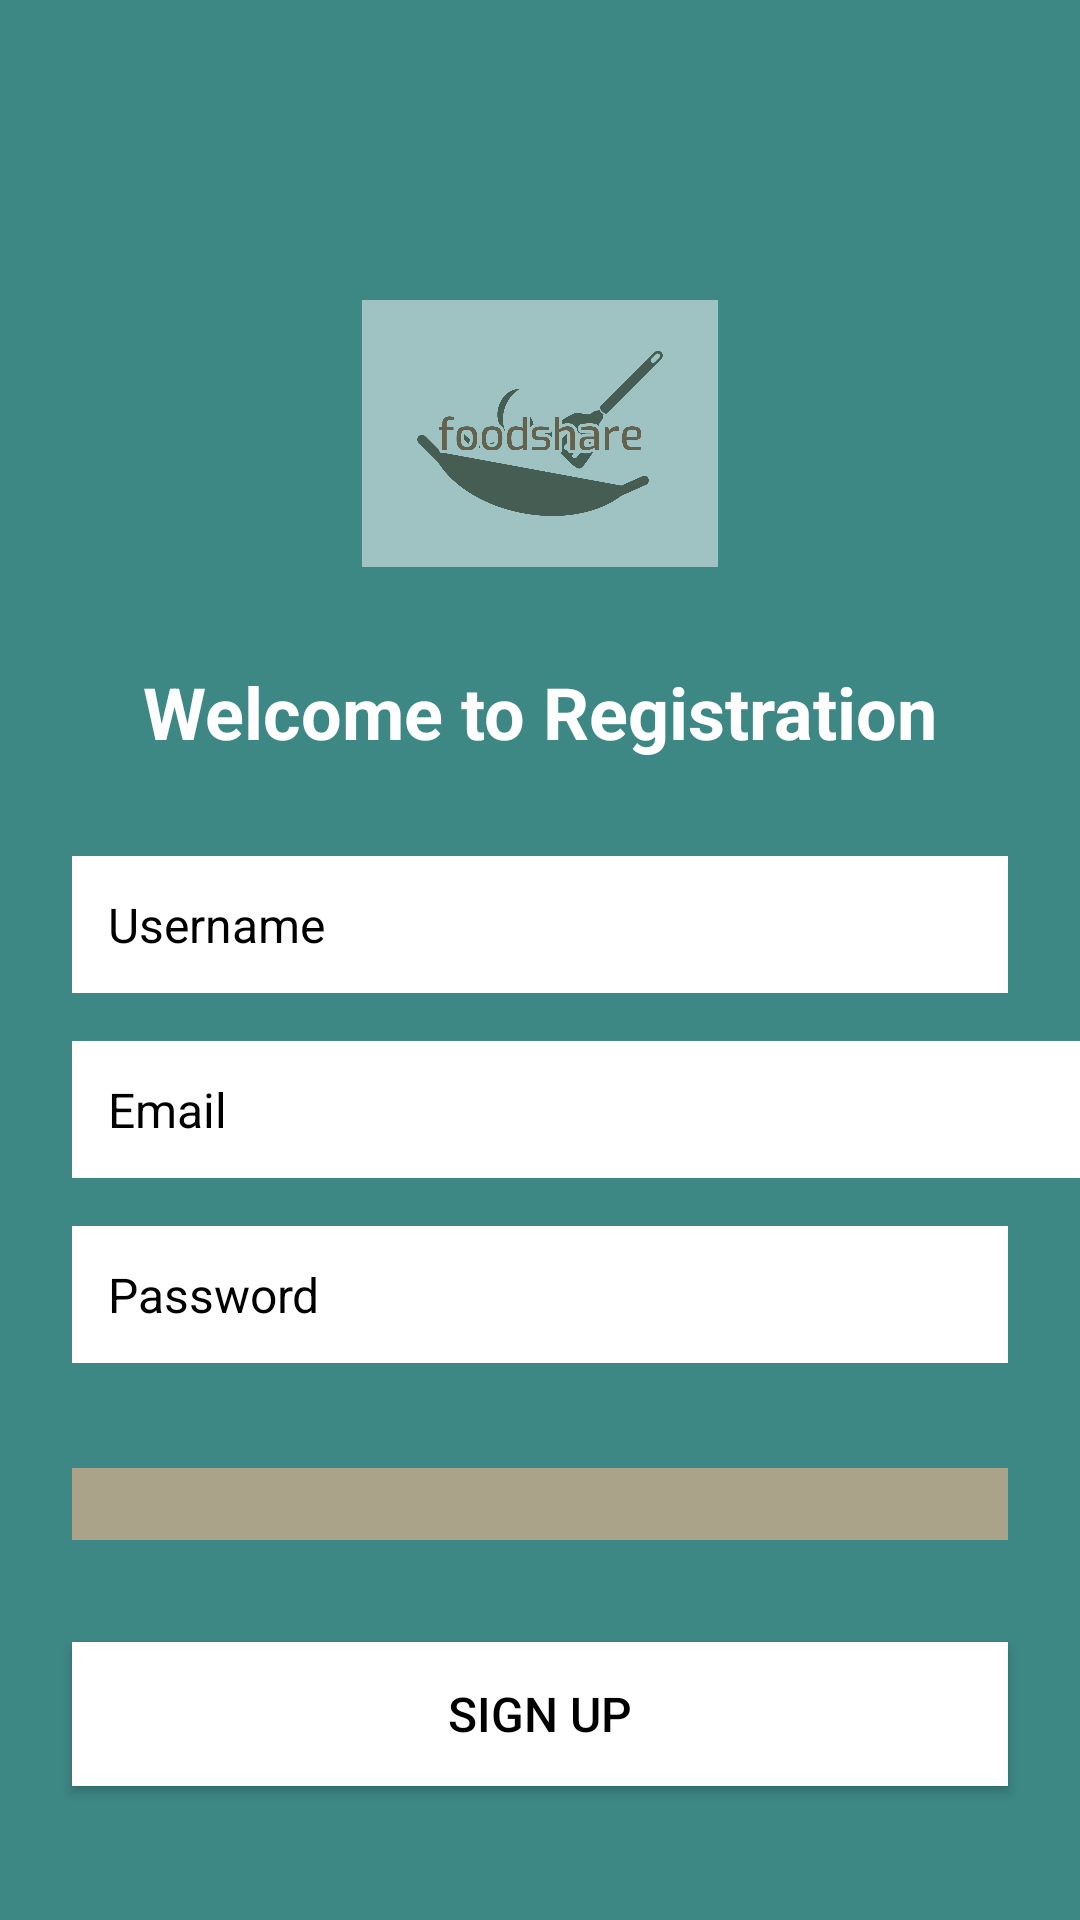

Layout XML and referenced resources for this Android screen:
<!-- AndroidManifest.xml: application theme Theme.AppCompat -->
<!-- res/layout/activity_registration.xml -->
<?xml version="1.0" encoding="utf-8"?>
<RelativeLayout xmlns:android="http://schemas.android.com/apk/res/android"
    xmlns:tools="http://schemas.android.com/tools"
    android:layout_width="match_parent"
    android:layout_height="match_parent"
    android:background="#3D8785">

    <ImageView
        android:id="@+id/foodShareLogo"
        android:layout_width="match_parent"
        android:layout_height="89dp"
        android:layout_marginTop="100dp"
        android:alpha="0.5"
        android:src="@drawable/foodsharelogo" />

    <TextView
        android:id="@+id/registerTitle"
        android:layout_width="wrap_content"
        android:layout_height="wrap_content"
        android:layout_below="@id/foodShareLogo"
        android:layout_centerHorizontal="true"
        android:layout_marginTop="32dp"
        android:text="@string/register_title"
        android:textColor="@android:color/white"
        android:textSize="24sp"
        android:textStyle="bold" />

    <EditText
        android:id="@+id/usernameEditText"
        android:layout_width="408dp"
        android:layout_height="wrap_content"
        android:layout_below="@id/registerTitle"
        android:layout_marginStart="24dp"
        android:layout_marginTop="32dp"
        android:layout_marginEnd="24dp"
        android:background="@color/design_default_color_surface"
        android:hint="@string/username_hint"
        android:padding="12dp"
        android:textColorHint="@android:color/black"
        android:textSize="16sp"
        android:textColor="@android:color/black" />

    <EditText
        android:id="@+id/emailEditText"
        android:layout_width="364dp"
        android:layout_height="wrap_content"
        android:layout_below="@id/usernameEditText"
        android:layout_marginStart="24dp"
        android:layout_marginTop="16dp"
        android:background="@color/design_default_color_surface"
        android:hint="@string/email_hint"
        android:inputType="textEmailAddress"
        android:padding="12dp"
        android:textColor="@android:color/black"
        android:textColorHint="@android:color/black"
        android:textSize="16sp" />

    <EditText
        android:id="@+id/passwordEditText"
        android:layout_width="408dp"
        android:layout_height="wrap_content"
        android:layout_below="@id/emailEditText"
        android:layout_marginStart="24dp"
        android:layout_marginTop="16dp"
        android:layout_marginEnd="24dp"
        android:background="@color/design_default_color_surface"
        android:hint="@string/password_hint"
        android:inputType="textPassword"
        android:padding="12dp"
        android:textColorHint="@android:color/black"
        android:textSize="16sp"
        android:textColor="@android:color/black" />

    <Spinner
        android:id="@+id/userTypeSpinner"
        android:layout_width="408dp"
        android:layout_height="wrap_content"
        android:layout_below="@id/passwordEditText"
        android:layout_marginStart="24dp"
        android:layout_marginTop="35dp"
        android:layout_marginEnd="24dp"
        android:background="#9FEDB38D"
        android:padding="12dp"
        android:popupBackground="#CCB46C"
        android:textColorHint="@android:color/black"
        android:textSize="16sp" />

    <Button
        android:id="@+id/signUpButton"
        android:layout_width="408dp"
        android:layout_height="wrap_content"
        android:layout_below="@id/userTypeSpinner"
        android:layout_marginStart="24dp"
        android:layout_marginTop="34dp"
        android:layout_marginEnd="24dp"
        android:background="@color/white"
        android:text="@string/sign_up_button"
        android:textColor="@android:color/black"
        android:textSize="16sp" />

</RelativeLayout>
<!-- resources referenced by this layout -->
<resources>
  <!-- drawable foodsharelogo: png bitmap (drawable, 72629 bytes) -->
  <string name="email_hint">Email</string>
  <string name="password_hint">Password</string>
  <string name="register_title">Welcome to Registration</string>
  <string name="sign_up_button">Sign Up</string>
  <string name="username_hint">Username</string>
  <!-- not gathered from this repository: default colours our renderer supplied (Android Studio template values) -->
  <color name="white">#FFFFFFFF</color>
</resources>
